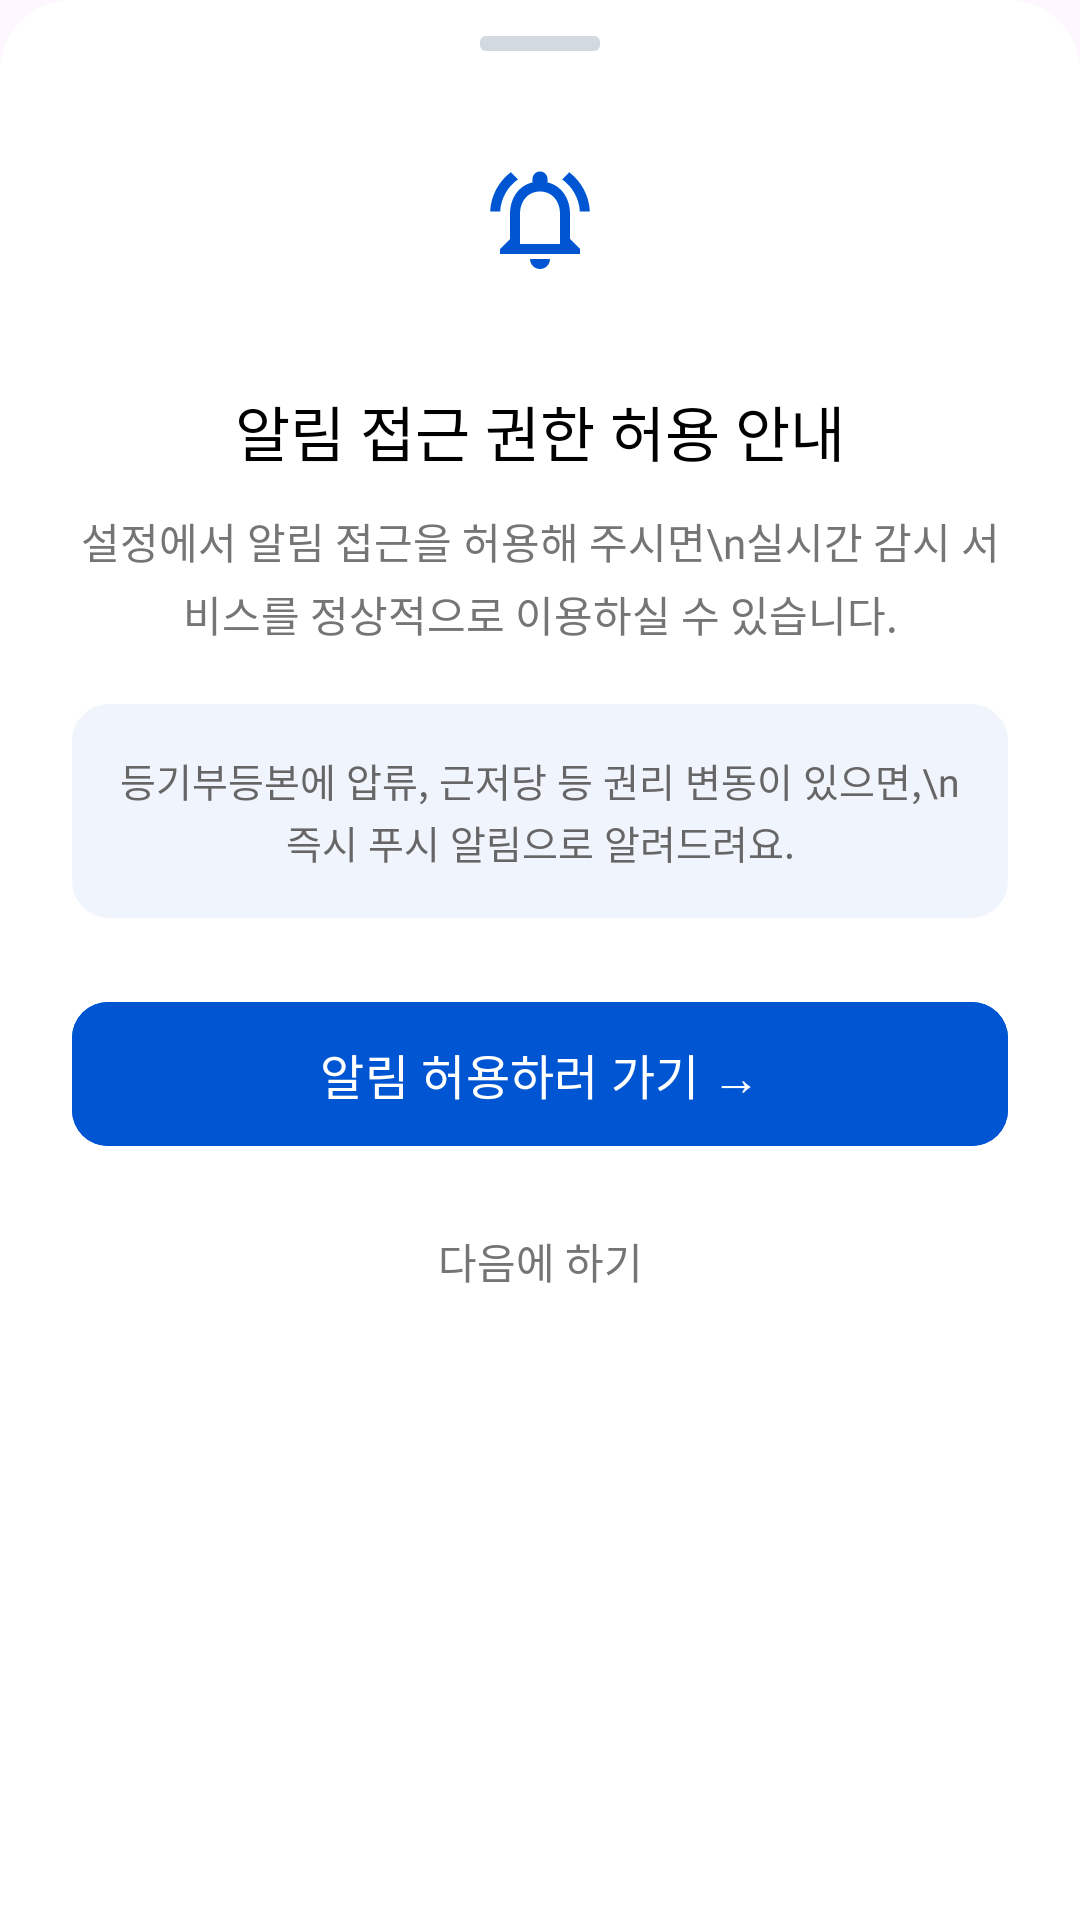

Produce the Android XML layout that renders to this screen, including the resource entries it uses.
<!-- AndroidManifest.xml: application theme Theme.HouseViewingApp -->
<!-- res/layout/dialog_notification_access_guide.xml -->
<?xml version="1.0" encoding="utf-8"?>
<androidx.constraintlayout.widget.ConstraintLayout xmlns:android="http://schemas.android.com/apk/res/android"
    xmlns:app="http://schemas.android.com/apk/res-auto"
    android:layout_width="match_parent"
    android:layout_height="wrap_content"
    android:background="@drawable/bg_bottom_sheet_white"
    android:paddingHorizontal="24dp"
    android:paddingBottom="32dp">

    <View
        android:id="@+id/handleBar"
        android:layout_width="40dp"
        android:layout_height="5dp"
        android:layout_marginTop="12dp"
        android:background="@drawable/bg_handle_bar"
        app:layout_constraintEnd_toEndOf="parent"
        app:layout_constraintStart_toStartOf="parent"
        app:layout_constraintTop_toTopOf="parent" />

    <FrameLayout
        android:id="@+id/iconWrap"
        android:layout_width="72dp"
        android:layout_height="72dp"
        android:layout_marginTop="20dp"
        android:background="@drawable/bg_circle_sheet_white"
        android:backgroundTint="@color/grayblue"
        app:layout_constraintEnd_toEndOf="parent"
        app:layout_constraintStart_toStartOf="parent"
        app:layout_constraintTop_toBottomOf="@id/handleBar">

        <ImageView
            android:id="@+id/iconBell"
            android:layout_width="40dp"
            android:layout_height="40dp"
            android:layout_gravity="center"
            android:src="@drawable/outline_notifications_active_24"
            app:tint="@color/blue" />
    </FrameLayout>

    <TextView
        android:id="@+id/titleText"
        android:layout_width="0dp"
        android:layout_height="wrap_content"
        android:layout_marginTop="20dp"
        android:fontFamily="@font/pretendard_bold"
        android:gravity="center"
        android:includeFontPadding="false"
        android:text="알림 접근 권한 허용 안내"
        android:textColor="@color/black"
        android:textSize="20sp"
        app:layout_constraintEnd_toEndOf="parent"
        app:layout_constraintStart_toStartOf="parent"
        app:layout_constraintTop_toBottomOf="@id/iconWrap" />

    <TextView
        android:id="@+id/descText"
        android:layout_width="0dp"
        android:layout_height="wrap_content"
        android:layout_marginTop="12dp"
        android:fontFamily="@font/pretendard_medium"
        android:gravity="center"
        android:includeFontPadding="false"
        android:lineSpacingExtra="4dp"
        android:text="설정에서 알림 접근을 허용해 주시면\n실시간 감시 서비스를 정상적으로 이용하실 수 있습니다."
        android:textColor="@color/textgray"
        android:textSize="14sp"
        app:layout_constraintEnd_toEndOf="parent"
        app:layout_constraintStart_toStartOf="parent"
        app:layout_constraintTop_toBottomOf="@id/titleText" />

    <LinearLayout
        android:id="@+id/featureBox"
        android:layout_width="0dp"
        android:layout_height="wrap_content"
        android:layout_marginTop="20dp"
        android:background="@drawable/bg_rounded_edittext"
        android:backgroundTint="#F0F4FC"
        android:gravity="center"
        android:orientation="horizontal"
        android:padding="16dp"
        app:layout_constraintEnd_toEndOf="parent"
        app:layout_constraintStart_toStartOf="parent"
        app:layout_constraintTop_toBottomOf="@id/descText">

        <TextView
            android:layout_width="wrap_content"
            android:layout_height="wrap_content"
            android:fontFamily="@font/pretendard_medium"
            android:gravity="center"
            android:includeFontPadding="false"
            android:lineSpacingExtra="2dp"
            android:text="등기부등본에 압류, 근저당 등 권리 변동이 있으면,\n즉시 푸시 알림으로 알려드려요."
            android:textColor="@color/darkgray"
            android:textSize="13sp" />
    </LinearLayout>


    <com.google.android.material.button.MaterialButton
        android:id="@+id/goButton"
        android:layout_width="0dp"
        android:layout_height="56dp"
        android:layout_marginTop="24dp"
        android:backgroundTint="@color/blue"
        android:fontFamily="@font/pretendard_bold"
        android:includeFontPadding="false"
        android:text="알림 허용하러 가기 →"
        android:textColor="@color/white"
        android:textSize="16sp"
        app:cornerRadius="12dp"
        app:layout_constraintEnd_toEndOf="parent"
        app:layout_constraintStart_toStartOf="parent"
        app:layout_constraintTop_toBottomOf="@id/featureBox" />

    <TextView
        android:id="@+id/buttonLater"
        android:layout_width="wrap_content"
        android:layout_height="wrap_content"
        android:layout_marginTop="12dp"
        android:fontFamily="@font/pretendard_medium"
        android:padding="12dp"
        android:text="다음에 하기"
        android:textColor="@color/textgray"
        android:textSize="14sp"
        app:layout_constraintEnd_toEndOf="parent"
        app:layout_constraintStart_toStartOf="parent"
        app:layout_constraintTop_toBottomOf="@id/goButton" />

</androidx.constraintlayout.widget.ConstraintLayout>
<!-- resources referenced by this layout -->
<resources>
  <color name="black">#FF000000</color>
  <color name="blue">#0056D2</color>
  <color name="darkgray">#666666</color>
  <color name="grayblue">#CDDEF4</color>
  <color name="textgray">#757575</color>
  <color name="white">#FFFFFFFF</color>
  <!-- drawable bg_bottom_sheet_white (drawable) -->
  <?xml version="1.0" encoding="utf-8"?>
  <shape xmlns:android="http://schemas.android.com/apk/res/android" android:shape="rectangle">
      <solid android:color="@color/white"/>
  
      <corners android:topRightRadius="24dp"
          android:topLeftRadius="24dp"/>
  </shape>
  <!-- drawable bg_handle_bar (drawable) -->
  <?xml version="1.0" encoding="utf-8"?>
  <shape xmlns:android="http://schemas.android.com/apk/res/android">
      <solid android:color="#D3D9E1" />
      <corners android:radius="2dp" />
  </shape>
  <!-- drawable bg_rounded_edittext (drawable) -->
  <?xml version="1.0" encoding="utf-8"?>
  <shape xmlns:android="http://schemas.android.com/apk/res/android"
      android:shape="rectangle">
  
      <solid android:color="#FFFFFF" />
  
      <stroke
          android:width="1dp"
          android:color="#E0E0E0" />
  
      <corners android:radius="12dp" />
  
  
  </shape>
  <!-- drawable outline_notifications_active_24 (drawable) -->
  <vector xmlns:android="http://schemas.android.com/apk/res/android" android:height="24dp" android:tint="#909090" android:viewportHeight="24" android:viewportWidth="24" android:width="24dp">
        
      <path android:fillColor="@android:color/white" android:pathData="M12,22c1.1,0 2,-0.9 2,-2h-4c0,1.1 0.9,2 2,2zM18,16v-5c0,-3.07 -1.63,-5.64 -4.5,-6.32L13.5,4c0,-0.83 -0.67,-1.5 -1.5,-1.5s-1.5,0.67 -1.5,1.5v0.68C7.64,5.36 6,7.92 6,11v5l-2,2v1h16v-1l-2,-2zM16,17L8,17v-6c0,-2.48 1.51,-4.5 4,-4.5s4,2.02 4,4.5v6zM7.58,4.08L6.15,2.65C3.75,4.48 2.17,7.3 2.03,10.5h2c0.15,-2.65 1.51,-4.97 3.55,-6.42zM19.97,10.5h2c-0.15,-3.2 -1.73,-6.02 -4.12,-7.85l-1.42,1.43c2.02,1.45 3.39,3.77 3.54,6.42z"/>
      
  </vector>
  <style name="Theme.HouseViewingApp" parent="Base.Theme.HouseViewingApp">
      </style>
  <style name="Base.Theme.HouseViewingApp" parent="Theme.Material3.DayNight.NoActionBar">
          <item name="popupMenuStyle">@style/PopupMenuStyle</item>
      </style>
  <style name="PopupMenuStyle" parent="@android:style/Widget.Material.Light.PopupMenu">
          <item name="android:popupBackground">@drawable/bg_popup_menu</item>
          <item name="android:itemBackground">@android:color/transparent</item>
      </style>
  <!-- drawable bg_popup_menu (drawable) -->
  <?xml version="1.0" encoding="utf-8"?>
  <shape xmlns:android="http://schemas.android.com/apk/res/android"
      android:shape="rectangle">
      <solid android:color="@color/coolgray" />
      <corners android:radius="16dp" />
  </shape>
  <color name="coolgray">#F4F6FA</color>
</resources>
